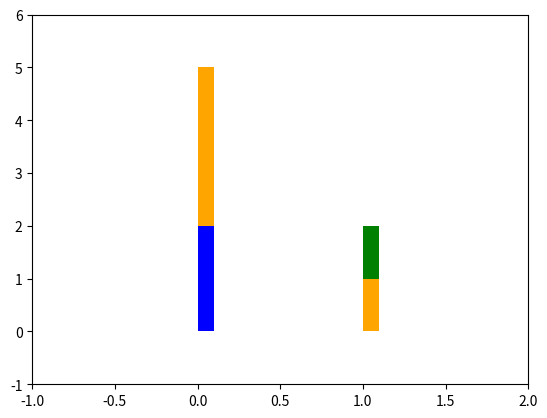

Source code (Python): (Note: this script raises an exception after producing the figure.)
import matplotlib.patches as patches
import matplotlib.pyplot as plt
from typing import List
import pandas as pd
import numpy as np
import os

# A plot of the complexity of steel over time. See:
# https://docs.google.com/document/d/1ZkReceEGZomda2GGzVP1f2HIrID8KVW9nJ3OUeg8woA/edit


# Define the compositions of the steels
class Element:
    """
    One element of a steel.
    """
    def __init__(
            self,
            color: str,
            frac: float,
    ):
        self.name = self.__class__.__name__
        self.frac = frac
        self.color = color

    def __lt__(self, other):
        return self.frac < other.frac


class Steel:
    """
    A Steel with many elements.
    """
    def __init__(
            self,
            elements: List[Element],
            year: int,
            name: str = 'None',
    ):
        self.name = name
        self.year = year
        self.elements = sorted(elements)
        self.total_frac = sum([e.frac for e in self.elements])

    def __lt__(self, other):
        return self.year < other.year

    def __len__(self):
        return len(self.elements)


class Steels:
    """
    A list of steels to plot.
    """
    def __init__(
            self,
            steels: List[Steel],
    ):
        self.steels = sorted(steels)

    def __len__(self):
        return len(self.steels)


# Define each element
class C(Element):
    def __init__(self, frac: float):
        super().__init__(
            frac=frac,
            color='orange',
        )


class Cr(Element):
    def __init__(self, frac: float):
        super().__init__(
            frac=frac,
            color='blue',
        )


class Ni(Element):
    def __init__(self, frac: float):
        super().__init__(
            frac=frac,
            color='green',
        )


# Define the steels
steel_list = Steels(
    steels=[
        Steel(
            year=1865,
            elements=[
                C(frac=3),
                Cr(frac=2),
            ]
        ),
        Steel(
            year=1888,
            elements=[
                C(frac=1),
                Ni(frac=1),

            ]
        )
    ]
)


def run():
    """
    Plot the steel data.
    :return: None
    """

    # Create the plot
    figure: plt.Figure = plt.figure()
    ax: plt.Axes = figure.add_subplot()

    # For each steel
    for i, i_steel in enumerate(steel_list.steels):

        # Define the current base of the stack.
        base = 0

        # For each component
        for j, element in enumerate(i_steel.elements):

            # Add the element
            rect = patches.Rectangle(
                (i, base),
                0.1,
                element.frac,
                facecolor=element.color,
            )
            ax.add_patch(rect)

            # Update the base of the stack
            base += element.frac

    # Format
    ax.set_xlim(-1, len(steel_list))
    ax.set_ylim(-1, max([s.total_frac for s in steel_list.steels]) + 1)

    # Save
    name = os.path.basename(__file__).split('.')[0]
    figure.set_dpi(300)
    figure.savefig(f'{name}.png')
    figure.savefig(f'{name}.svg')


if __name__ == '__main__':
    run()
